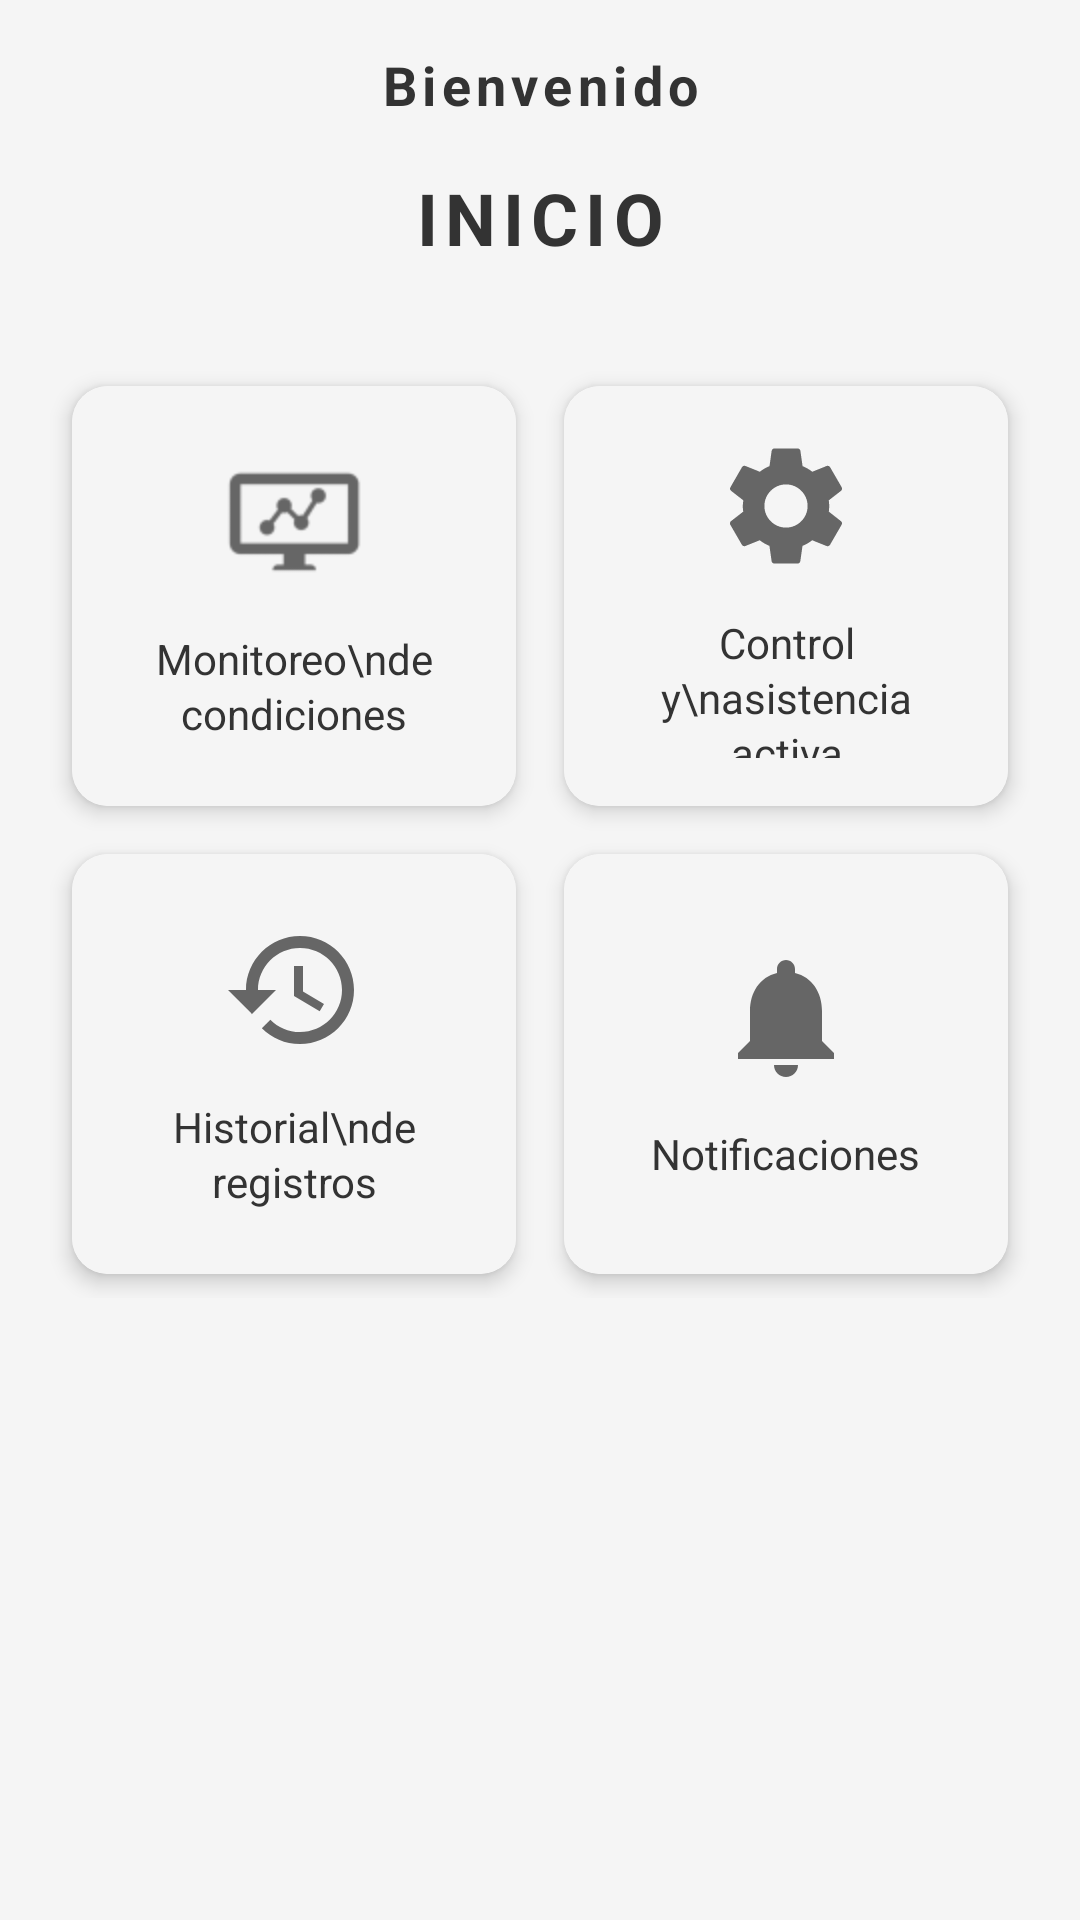

Write the Android layout XML for this screen, with the resource values it uses.
<!-- AndroidManifest.xml: application theme Theme.PruebaProyecto -->
<!-- res/layout/fragment_home.xml -->
<?xml version="1.0" encoding="utf-8"?>
<LinearLayout xmlns:android="http://schemas.android.com/apk/res/android"
    xmlns:app="http://schemas.android.com/apk/res-auto"
    android:layout_width="match_parent"
    android:layout_height="match_parent"
    android:orientation="vertical"
    android:padding="16dp"
    android:background="#F5F5F5">

    
    <TextView
        android:id="@+id/tvBienvenida"
        android:layout_width="match_parent"
        android:layout_height="wrap_content"
        android:text="Bienvenido"
        android:textSize="18sp"
        android:textStyle="bold"
        android:textColor="#333333"
        android:gravity="center"
        android:layout_marginBottom="16dp"
        android:letterSpacing="0.1" />

    
    <TextView
        android:layout_width="match_parent"
        android:layout_height="wrap_content"
        android:text="INICIO"
        android:textSize="24sp"
        android:textStyle="bold"
        android:textColor="#333333"
        android:gravity="center"
        android:layout_marginBottom="32dp"
        android:letterSpacing="0.1" />

    
    <GridLayout
        android:layout_width="match_parent"
        android:layout_height="wrap_content"
        android:columnCount="2"
        android:rowCount="2"
        android:background="#F5F5F5"
        android:layout_gravity="center_horizontal">

        
        <androidx.cardview.widget.CardView
            android:id="@+id/card_monitoring"
            android:layout_width="0dp"
            android:layout_height="140dp"
            android:layout_columnWeight="1"
            android:layout_margin="8dp"
            app:cardCornerRadius="12dp"
            app:cardElevation="4dp"
            android:clickable="true"
            android:foreground="?android:attr/selectableItemBackground">

            <LinearLayout
                android:layout_width="match_parent"
                android:layout_height="match_parent"
                android:orientation="vertical"
                android:gravity="center"
                android:background="#F5F5F5"
                android:padding="16dp">

                <ImageView
                    android:layout_width="48dp"
                    android:layout_height="48dp"
                    android:src="@drawable/icmonitoreo"
                    android:layout_marginBottom="12dp"
                    android:tint="#666666" />

                <TextView
                    android:layout_width="wrap_content"
                    android:layout_height="wrap_content"
                    android:text="Monitoreo\nde condiciones"
                    android:textSize="14sp"
                    android:textColor="#333333"
                    android:gravity="center"
                    android:lineSpacingExtra="2dp" />

            </LinearLayout>

        </androidx.cardview.widget.CardView>

        
        <androidx.cardview.widget.CardView
            android:id="@+id/card_control"
            android:layout_width="0dp"
            android:layout_height="140dp"
            android:layout_columnWeight="1"
            android:layout_margin="8dp"
            app:cardCornerRadius="12dp"
            app:cardElevation="4dp"
            android:clickable="true"
            android:foreground="?android:attr/selectableItemBackground">

            <LinearLayout
                android:layout_width="match_parent"
                android:layout_height="match_parent"
                android:orientation="vertical"
                android:gravity="center"
                android:background="#F5F5F5"
                android:padding="16dp">

                <ImageView
                    android:layout_width="48dp"
                    android:layout_height="48dp"
                    android:src="@drawable/ic_controle"
                    android:layout_marginBottom="12dp"
                    android:tint="#666666" />

                <TextView
                    android:layout_width="wrap_content"
                    android:layout_height="wrap_content"
                    android:text="Control y\nasistencia activa"
                    android:textSize="14sp"
                    android:textColor="#333333"
                    android:gravity="center"
                    android:lineSpacingExtra="2dp" />

            </LinearLayout>

        </androidx.cardview.widget.CardView>

        
        <androidx.cardview.widget.CardView
            android:id="@+id/card_history"
            android:layout_width="0dp"
            android:layout_height="140dp"
            android:layout_columnWeight="1"
            android:layout_margin="8dp"
            app:cardCornerRadius="12dp"
            app:cardElevation="4dp"
            android:clickable="true"
            android:foreground="?android:attr/selectableItemBackground">

            <LinearLayout
                android:layout_width="match_parent"
                android:layout_height="match_parent"
                android:orientation="vertical"
                android:gravity="center"
                android:background="#F5F5F5"
                android:padding="16dp">

                <ImageView
                    android:layout_width="48dp"
                    android:layout_height="48dp"
                    android:src="@drawable/ic_historial"
                    android:layout_marginBottom="12dp"
                    android:tint="#666666" />

                <TextView
                    android:layout_width="wrap_content"
                    android:layout_height="wrap_content"
                    android:text="Historial\nde registros"
                    android:textSize="14sp"
                    android:textColor="#333333"
                    android:gravity="center"
                    android:lineSpacingExtra="2dp" />

            </LinearLayout>

        </androidx.cardview.widget.CardView>

        
        <androidx.cardview.widget.CardView
            android:id="@+id/card_notifications"
            android:layout_width="0dp"
            android:layout_height="140dp"
            android:layout_columnWeight="1"
            android:layout_margin="8dp"
            app:cardCornerRadius="12dp"
            app:cardElevation="4dp"
            android:clickable="true"
            android:foreground="?android:attr/selectableItemBackground">

            <LinearLayout
                android:layout_width="match_parent"
                android:layout_height="match_parent"
                android:orientation="vertical"
                android:gravity="center"
                android:background="#F5F5F5"
                android:padding="16dp">

                <ImageView
                    android:layout_width="48dp"
                    android:layout_height="48dp"
                    android:src="@drawable/ic_notificacion"
                    android:layout_marginBottom="12dp"
                    android:tint="#666666" />

                <TextView
                    android:layout_width="wrap_content"
                    android:layout_height="wrap_content"
                    android:text="Notificaciones"
                    android:textSize="14sp"
                    android:textColor="#333333"
                    android:gravity="center"
                    android:lineSpacingExtra="2dp" />

            </LinearLayout>

        </androidx.cardview.widget.CardView>

    </GridLayout>

</LinearLayout>
<!-- resources referenced by this layout -->
<resources>
  <!-- drawable ic_controle (drawable) -->
  <vector xmlns:android="http://schemas.android.com/apk/res/android" android:height="64dp" android:tint="#000000" android:viewportHeight="24" android:viewportWidth="24" android:width="64dp">
        
      <path android:fillColor="@android:color/white" android:pathData="M19.14,12.94c0.04,-0.3 0.06,-0.61 0.06,-0.94c0,-0.32 -0.02,-0.64 -0.07,-0.94l2.03,-1.58c0.18,-0.14 0.23,-0.41 0.12,-0.61l-1.92,-3.32c-0.12,-0.22 -0.37,-0.29 -0.59,-0.22l-2.39,0.96c-0.5,-0.38 -1.03,-0.7 -1.62,-0.94L14.4,2.81c-0.04,-0.24 -0.24,-0.41 -0.48,-0.41h-3.84c-0.24,0 -0.43,0.17 -0.47,0.41L9.25,5.35C8.66,5.59 8.12,5.92 7.63,6.29L5.24,5.33c-0.22,-0.08 -0.47,0 -0.59,0.22L2.74,8.87C2.62,9.08 2.66,9.34 2.86,9.48l2.03,1.58C4.84,11.36 4.8,11.69 4.8,12s0.02,0.64 0.07,0.94l-2.03,1.58c-0.18,0.14 -0.23,0.41 -0.12,0.61l1.92,3.32c0.12,0.22 0.37,0.29 0.59,0.22l2.39,-0.96c0.5,0.38 1.03,0.7 1.62,0.94l0.36,2.54c0.05,0.24 0.24,0.41 0.48,0.41h3.84c0.24,0 0.44,-0.17 0.47,-0.41l0.36,-2.54c0.59,-0.24 1.13,-0.56 1.62,-0.94l2.39,0.96c0.22,0.08 0.47,0 0.59,-0.22l1.92,-3.32c0.12,-0.22 0.07,-0.47 -0.12,-0.61L19.14,12.94zM12,15.6c-1.98,0 -3.6,-1.62 -3.6,-3.6s1.62,-3.6 3.6,-3.6s3.6,1.62 3.6,3.6S13.98,15.6 12,15.6z"/>
      
  </vector>
  <!-- drawable ic_historial (drawable) -->
  <vector xmlns:android="http://schemas.android.com/apk/res/android" android:height="64dp" android:tint="#000000" android:viewportHeight="24" android:viewportWidth="24" android:width="64dp">
        
      <path android:fillColor="@android:color/white" android:pathData="M13,3c-4.97,0 -9,4.03 -9,9L1,12l3.89,3.89 0.07,0.14L9,12L6,12c0,-3.87 3.13,-7 7,-7s7,3.13 7,7 -3.13,7 -7,7c-1.93,0 -3.68,-0.79 -4.94,-2.06l-1.42,1.42C8.27,19.99 10.51,21 13,21c4.97,0 9,-4.03 9,-9s-4.03,-9 -9,-9zM12,8v5l4.28,2.54 0.72,-1.21 -3.5,-2.08L13.5,8L12,8z"/>
      
  </vector>
  <!-- drawable ic_notificacion (drawable) -->
  <vector xmlns:android="http://schemas.android.com/apk/res/android" android:height="64dp" android:tint="#000000" android:viewportHeight="24" android:viewportWidth="24" android:width="64dp">
        
      <path android:fillColor="@android:color/white" android:pathData="M12,22c1.1,0 2,-0.9 2,-2h-4c0,1.1 0.89,2 2,2zM18,16v-5c0,-3.07 -1.64,-5.64 -4.5,-6.32L13.5,4c0,-0.83 -0.67,-1.5 -1.5,-1.5s-1.5,0.67 -1.5,1.5v0.68C7.63,5.36 6,7.92 6,11v5l-2,2v1h16v-1l-2,-2z"/>
      
  </vector>
  <!-- drawable icmonitoreo: png bitmap (drawable, 1268 bytes) -->
  <style name="Theme.PruebaProyecto" parent="Theme.MaterialComponents.DayNight.DarkActionBar">
          
          <item name="colorPrimary">@color/purple_500</item>
          <item name="colorPrimaryVariant">@color/purple_700</item>
          <item name="colorOnPrimary">@color/white</item>
          
          <item name="colorSecondary">@color/teal_200</item>
          <item name="colorSecondaryVariant">@color/teal_700</item>
          <item name="colorOnSecondary">@color/black</item>
          
          <item name="android:statusBarColor">?attr/colorPrimaryVariant</item>
          
      </style>
  <color name="purple_500">#FF6200EE</color>
  <color name="purple_700">#FF3700B3</color>
  <color name="white">#FFFFFFFF</color>
  <color name="teal_200">#FF03DAC5</color>
  <color name="teal_700">#FF018786</color>
  <color name="black">#FF000000</color>
</resources>
